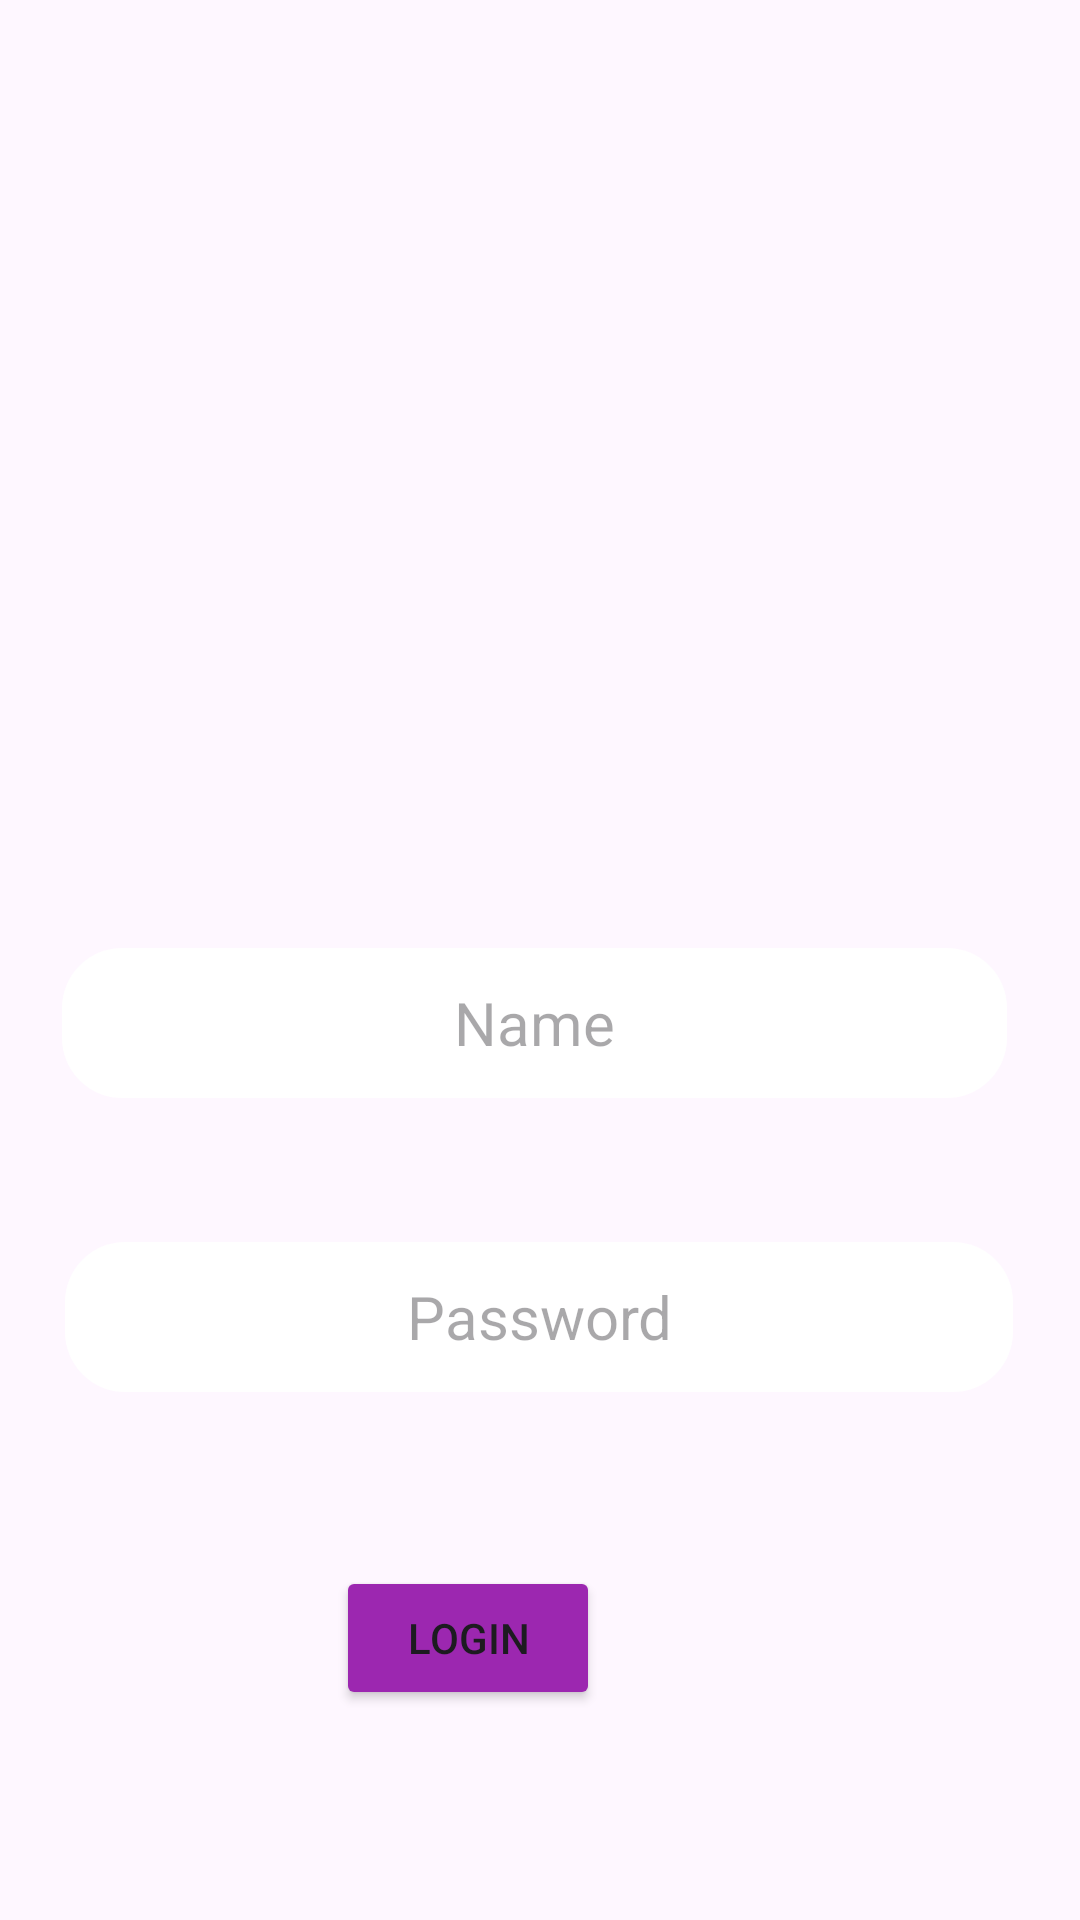

Here is an Android app screen rendered from its layout file. Give the layout XML and the strings, colors and styles it references.
<!-- AndroidManifest.xml: application theme Theme.Sweetapp -->
<!-- res/layout/activity_loginactivity.xml -->
<?xml version="1.0" encoding="utf-8"?>
<androidx.constraintlayout.widget.ConstraintLayout xmlns:android="http://schemas.android.com/apk/res/android"
    xmlns:app="http://schemas.android.com/apk/res-auto"
    xmlns:tools="http://schemas.android.com/tools"
    android:id="@+id/popup"
    android:layout_width="match_parent"
    android:layout_height="match_parent"
    android:background="@drawable/phoneee"
    tools:context=".loginactivity">

    <Button
        android:id="@+id/button"
        android:layout_width="wrap_content"
        android:layout_height="wrap_content"
        android:layout_marginTop="108dp"
        android:layout_marginEnd="160dp"
        android:backgroundTint="#9C27B0"
        android:onClick="login"
        android:text="Login"
        app:layout_constraintEnd_toEndOf="parent"
        app:layout_constraintTop_toTopOf="@+id/textView1" />

    <EditText
        android:id="@+id/textView1"
        android:layout_width="316dp"
        android:layout_height="50dp"
        android:layout_marginTop="48dp"
        android:background="@drawable/round"
        android:backgroundTint="#ffffff"
        android:ems="10"
        android:hint="Password"
        android:inputType="textPassword"
        android:textAlignment="center"
        android:textSize="20sp"
        app:layout_constraintEnd_toEndOf="parent"
        app:layout_constraintHorizontal_bias="0.495"
        app:layout_constraintStart_toStartOf="parent"
        app:layout_constraintTop_toBottomOf="@+id/textView2" />

    <EditText
        android:id="@+id/textView2"
        android:layout_width="315dp"
        android:layout_height="50dp"
        android:layout_marginTop="316dp"
        android:background="@drawable/round"
        android:backgroundTint="#ffffff"
        android:ems="10"
        android:hint="Name"
        android:inputType="textPersonName"
        android:textAlignment="center"
        android:textSize="20sp"
        app:layout_constraintEnd_toEndOf="parent"
        app:layout_constraintHorizontal_bias="0.457"
        app:layout_constraintStart_toStartOf="parent"
        app:layout_constraintTop_toTopOf="parent" />

</androidx.constraintlayout.widget.ConstraintLayout>
<!-- resources referenced by this layout -->
<resources>
  <!-- drawable round (drawable) -->
  <?xml version="1.0" encoding="utf-8"?>
      <shape xmlns:android="http://schemas.android.com/apk/res/android"
          android:shape="rectangle">
  
          
          <corners
              android:topLeftRadius="20dp"
              android:topRightRadius="20dp"
              android:bottomLeftRadius="20dp"
              android:bottomRightRadius="20dp" />
          <solid
              android:color="#ffffff"/>
  
  
      </shape>
  <style name="Theme.Sweetapp" parent="Base.Theme.Sweetapp" />
  <style name="Base.Theme.Sweetapp" parent="Theme.Material3.DayNight.NoActionBar">
          
          
      </style>
</resources>
